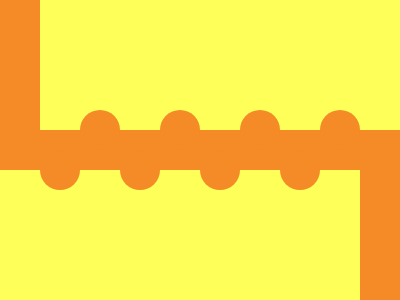

Here is a drawing made with CSS. Write the source that renders it.

<!-- file: factory.html -->
<div class="hor"></div>
<div class="ver1"></div>
<div class="ver2"></div>
<div class="c1"></div>
<div class="c2"></div>
<div class="c3"></div>
<div class="c4"></div>
<div class="c5"></div>
<div class="c6"></div>
<div class="c7"></div>
<div class="c8"></div>

<link rel="stylesheet" href="style.css">

/* file: style.css */
  body {
    background: #feff58;
  }
  .hor {
    width: 400px;
    height: 40px;
    background: #F48B26;
    position: absolute;
    margin: auto;
    inset: 0;
  }
  .ver1 {
    width: 40px;
    height: 150px;
    background: #F48B26;
    position: absolute;
    margin: auto;
    top: -150; left: -360; bottom: 0; right: 0;
  }
  .ver2 {
    width: 40px;
    height: 150px;
    background: #F48B26;
    position: absolute;
    margin: auto;
    top: 150; left: 360; bottom: 0; right: 0;
  }
  .c1 {
    width: 40px; height: 40px; border-radius: 50%; background: #f48b26;
    position: absolute; margin: auto; top: -40; left: -40; bottom: 0; right: 0;
  }
  .c2 {
    width: 40px; height: 40px; border-radius: 50%; background: #f48b26;
    position: absolute; margin: auto; top: -40; left: -200; bottom: 0; right: 0;
  }
  .c3 {
    width: 40px; height: 40px; border-radius: 50%; background: #f48b26;
    position: absolute; margin: auto; top: -40; left: 120; bottom: 0; right: 0;
  }
  .c4 {
    width: 40px; height: 40px; border-radius: 50%; background: #f48b26;
    position: absolute; margin: auto; top: -40; left: 280; bottom: 0; right: 0;
  }
  .c5 {
    width: 40px; height: 40px; border-radius: 50%; background: #f48b26;
    position: absolute; margin: auto; top: 40; left: 40; bottom: 0; right: 0;
  }
  .c6 {
    width: 40px; height: 40px; border-radius: 50%; background: #f48b26;
    position: absolute; margin: auto; top: 40; left: 200; bottom: 0; right: 0;
  }
  .c7 {
    width: 40px; height: 40px; border-radius: 50%; background: #f48b26;
    position: absolute; margin: auto; top: 40; left: -120; bottom: 0; right: 0;
  }
  .c8 {
    width: 40px; height: 40px; border-radius: 50%; background: #f48b26;
    position: absolute; margin: auto; top: 40; left: -280; bottom: 0; right: 0;
  }